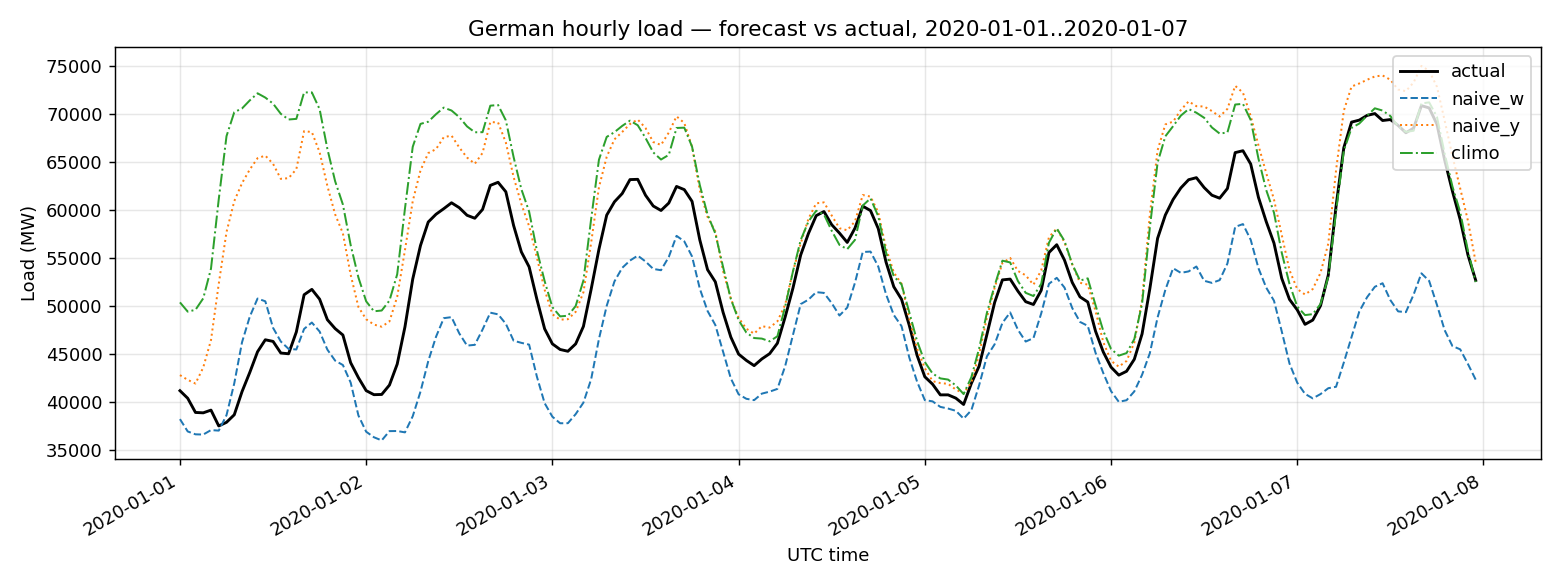

Data behind this chart, as committed beside it:
utc_timestamp, actual, naive_w, naive_y, climo
2020-01-01 00:00:00+00:00, 41187, 38223, 42813, 50399
2020-01-01 01:00:00+00:00, 40398, 36936, 42318, 49435
2020-01-01 02:00:00+00:00, 38919, 36637, 41934, 49622
2020-01-01 03:00:00+00:00, 38879, 36614, 43607, 50818
2020-01-01 04:00:00+00:00, 39162, 37078, 46463, 53919
2020-01-01 05:00:00+00:00, 37510, 37024, 52329, 61154
2020-01-01 06:00:00+00:00, 37892, 38634, 57736, 67736
2020-01-01 07:00:00+00:00, 38677, 41955, 60956, 70235
2020-01-01 08:00:00+00:00, 41091, 46241, 62833, 70625
2020-01-01 09:00:00+00:00, 43094, 48911, 64259, 71466
2020-01-01 10:00:00+00:00, 45249, 50798, 65434, 72204
2020-01-01 11:00:00+00:00, 46498, 50512, 65705, 71759
2020-01-01 12:00:00+00:00, 46328, 47742, 64849, 71129
2020-01-01 13:00:00+00:00, 45115, 46317, 63278, 70063
2020-01-01 14:00:00+00:00, 45039, 45547, 63354, 69472
2020-01-01 15:00:00+00:00, 47313, 45486, 64290, 69536
2020-01-01 16:00:00+00:00, 51194, 47631, 68262, 72295
2020-01-01 17:00:00+00:00, 51755, 48297, 68159, 72296
2020-01-01 18:00:00+00:00, 50732, 47359, 66061, 70549
2020-01-01 19:00:00+00:00, 48591, 45470, 62543, 66407
2020-01-01 20:00:00+00:00, 47664, 44323, 59581, 63032
2020-01-01 21:00:00+00:00, 46994, 43864, 57599, 60603
2020-01-01 22:00:00+00:00, 44105, 42040, 53280, 56376
2020-01-01 23:00:00+00:00, 42547, 38605, 49918, 52993
2020-01-02 00:00:00+00:00, 41194, 36909, 48638, 50509
2020-01-02 01:00:00+00:00, 40773, 36332, 48082, 49471
2020-01-02 02:00:00+00:00, 40795, 36001, 47861, 49548
2020-01-02 03:00:00+00:00, 41774, 36971, 48411, 50584
2020-01-02 04:00:00+00:00, 43961, 36983, 50986, 53332
2020-01-02 05:00:00+00:00, 47850, 36841, 55857, 60184
2020-01-02 06:00:00+00:00, 52828, 38525, 60948, 66620
2020-01-02 07:00:00+00:00, 56329, 41091, 64162, 69013
2020-01-02 08:00:00+00:00, 58780, 44267, 65966, 69241
2020-01-02 09:00:00+00:00, 59588, 46808, 66379, 70024
2020-01-02 10:00:00+00:00, 60169, 48752, 67625, 70710
2020-01-02 11:00:00+00:00, 60786, 48859, 67794, 70408
2020-01-02 12:00:00+00:00, 60272, 47162, 66551, 69718
2020-01-02 13:00:00+00:00, 59483, 45890, 65506, 68750
2020-01-02 14:00:00+00:00, 59173, 45970, 64853, 68140
2020-01-02 15:00:00+00:00, 60091, 47567, 65985, 68149
2020-01-02 16:00:00+00:00, 62599, 49325, 69210, 70913
2020-01-02 17:00:00+00:00, 62923, 49152, 69159, 70985
2020-01-02 18:00:00+00:00, 61932, 48165, 67078, 69382
2020-01-02 19:00:00+00:00, 58422, 46401, 63478, 65554
2020-01-02 20:00:00+00:00, 55661, 46178, 60663, 62206
2020-01-02 21:00:00+00:00, 54103, 45993, 58350, 59868
2020-01-02 22:00:00+00:00, 50732, 42662, 55087, 55831
2020-01-02 23:00:00+00:00, 47641, 39888, 51718, 52618
2020-01-03 00:00:00+00:00, 46071, 38475, 49157, 49896
2020-01-03 01:00:00+00:00, 45485, 37791, 48594, 48937
2020-01-03 02:00:00+00:00, 45301, 37799, 48643, 49005
2020-01-03 03:00:00+00:00, 46070, 38745, 49409, 50018
2020-01-03 04:00:00+00:00, 47894, 39944, 51452, 52679
2020-01-03 05:00:00+00:00, 51787, 42398, 56643, 59124
2020-01-03 06:00:00+00:00, 55935, 46574, 62401, 65276
2020-01-03 07:00:00+00:00, 59496, 50036, 65584, 67654
2020-01-03 08:00:00+00:00, 60888, 52587, 67404, 68153
2020-01-03 09:00:00+00:00, 61751, 54000, 68173, 68804
2020-01-03 10:00:00+00:00, 63204, 54759, 68997, 69352
2020-01-03 11:00:00+00:00, 63230, 55273, 69469, 68871
... 108 more rows
